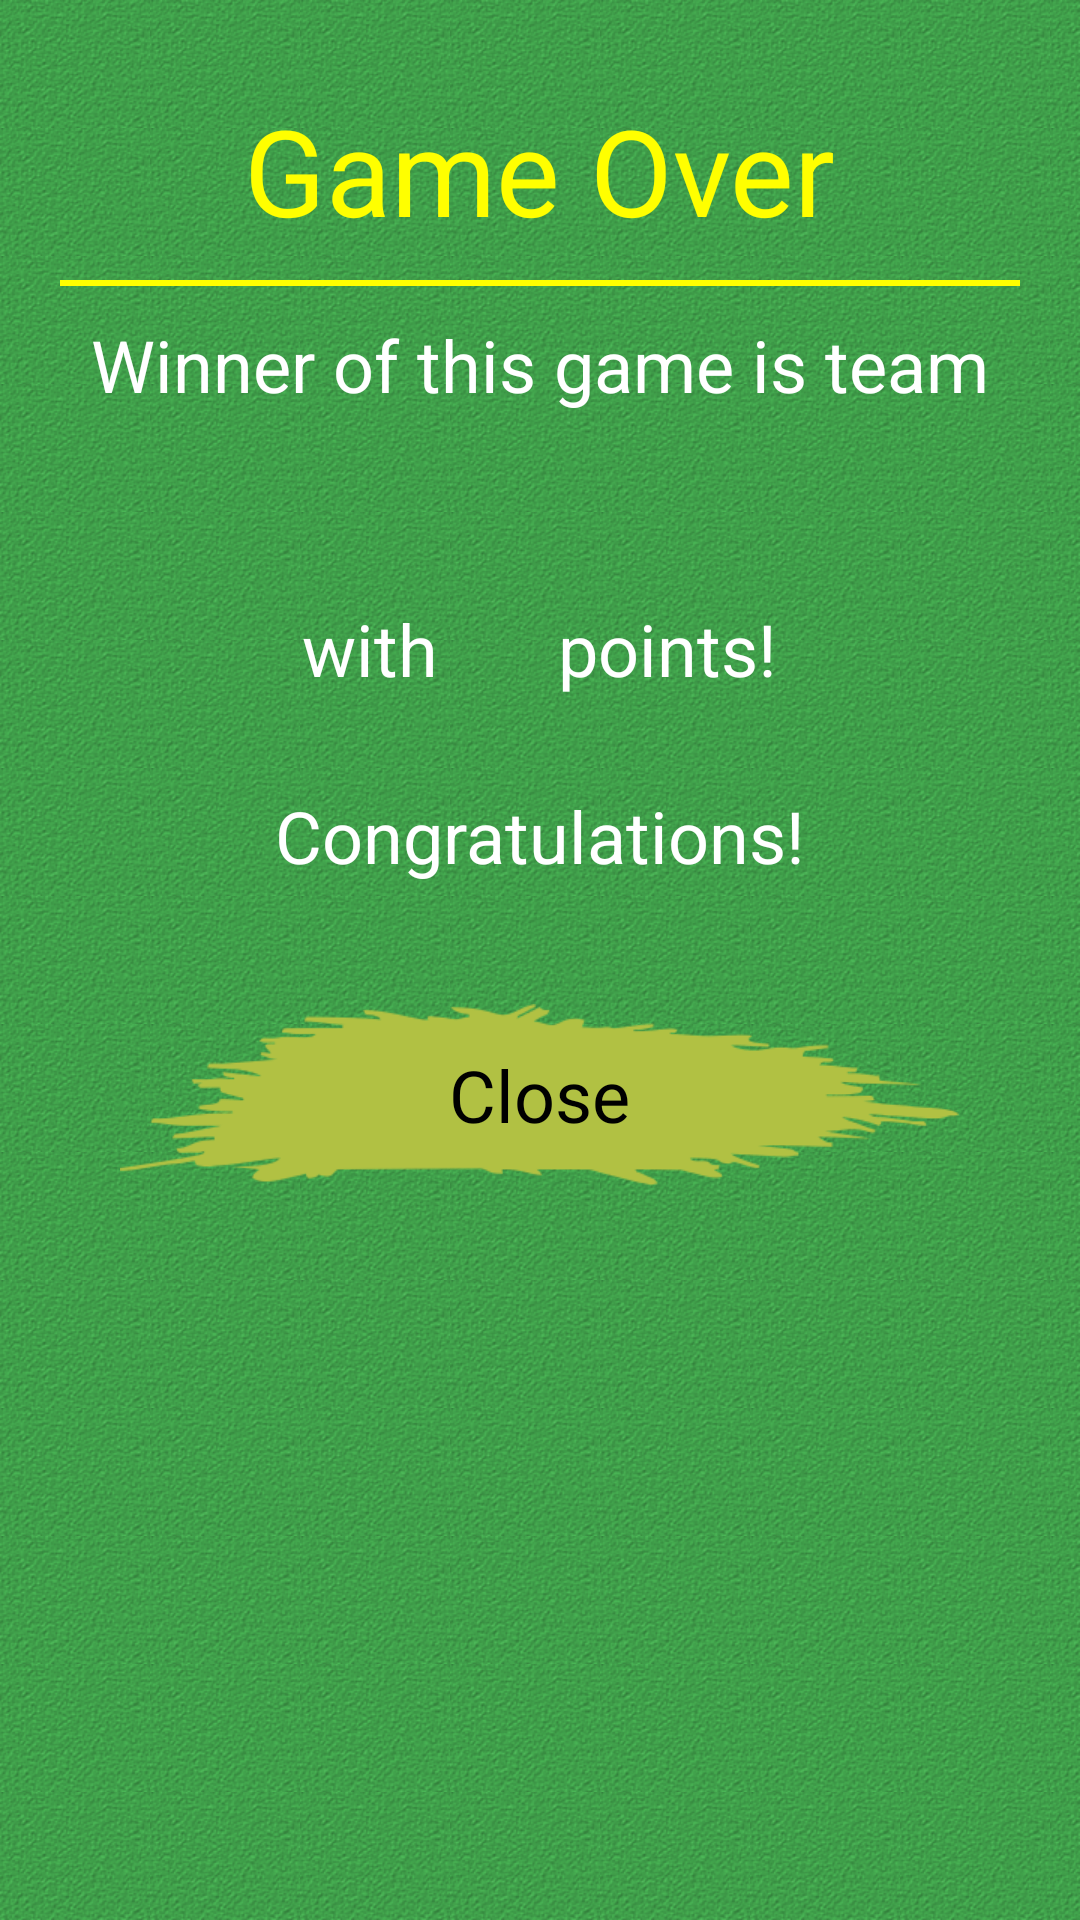

This screen was rendered from an Android layout file. Write that file and the resources it references.
<!-- AndroidManifest.xml: application theme app_theme -->
<!-- res/layout/dialog_game_over.xml -->
<?xml version="1.0" encoding="utf-8"?>
<LinearLayout xmlns:android="http://schemas.android.com/apk/res/android"
    android:layout_width="wrap_content"
    android:layout_height="wrap_content"
    android:padding="20dp"
    android:orientation="vertical"
    android:background="@drawable/background_tiled" >

    <TextView
        android:id="@+id/dialog_game_over_title"
        android:layout_width="wrap_content"
        android:layout_height="wrap_content"
        android:layout_gravity="center_horizontal"
        android:layout_margin="10dp"
        android:text="@string/dialog_text_view_game_over_title"
        android:textColor="#FFFF00"
        android:textSize="@dimen/title_font_size" />

    <View
        android:layout_width="match_parent"
        android:layout_height="2dp"
        android:background="#FFFF00"
        />

    <TextView
        android:id="@+id/dialog_game_over_text"
        android:layout_width="wrap_content"
        android:layout_height="wrap_content"
        android:layout_gravity="center_horizontal"
        android:layout_margin="10dp"
        android:text="@string/dialog_text_view_game_over_winner"
        android:textColor="@android:color/white"
        android:textSize="@dimen/menu_font_size" />

    <TextView
        android:id="@+id/dialog_game_over_team_name"
        android:layout_width="wrap_content"
        android:layout_height="wrap_content"
        android:layout_gravity="center_horizontal"
        android:layout_margin="10dp"
        android:textColor="@android:color/white"
        android:textSize="@dimen/menu_font_size" />

    <LinearLayout 
        android:layout_width="wrap_content"
        android:layout_height="wrap_content"
        android:layout_gravity="center_horizontal" >

        <TextView
	        android:id="@+id/dialog_game_over_with"
	        android:layout_width="wrap_content"
	        android:layout_height="wrap_content"
	        android:layout_gravity="center_horizontal"
	        android:layout_margin="10dp"
	        android:text="@string/dialog_text_view_game_over_with"
	        android:textColor="@android:color/white"
	        android:textSize="@dimen/menu_font_size" />
	
	    <TextView
	        android:id="@+id/dialog_game_over_number"
	        android:layout_width="wrap_content"
	        android:layout_height="wrap_content"
	        android:layout_gravity="center_horizontal"
	        android:layout_margin="10dp"
	        android:textColor="@android:color/white"
	        android:textSize="@dimen/menu_font_size" />
	    
	    <TextView
	        android:id="@+id/dialog_game_over_points"
	        android:layout_width="wrap_content"
	        android:layout_height="wrap_content"
	        android:layout_gravity="center_horizontal"
	        android:layout_margin="10dp"
	        android:text="@string/dialog_text_view_game_over_points"
	        android:textColor="@android:color/white"
	        android:textSize="@dimen/menu_font_size" />

    </LinearLayout>

    <TextView
        android:id="@+id/dialog_game_over_congratulations"
        android:layout_width="wrap_content"
        android:layout_height="wrap_content"
        android:layout_gravity="center_horizontal"
        android:layout_margin="10dp"
        android:text="@string/dialog_text_view_game_over_congratulations"
        android:textColor="@android:color/white"
        android:textSize="@dimen/menu_font_size" />

    <Button 
        android:id="@+id/dialog_guessing_button"
        android:layout_width="wrap_content"
        android:layout_height="wrap_content"
        android:layout_gravity="center_horizontal"
        android:layout_marginTop="30dp"
        android:background="@drawable/button_main_menu_yellow"
        android:text="@string/dialog_button_close"
        android:textSize="@dimen/menu_font_size" />

</LinearLayout>
<!-- resources referenced by this layout -->
<resources>
  <dimen name="menu_font_size">24sp</dimen>
  <dimen name="title_font_size">40sp</dimen>
  <!-- drawable background_tiled (drawable) -->
  <?xml version="1.0" encoding="utf-8"?>
  <bitmap xmlns:android="http://schemas.android.com/apk/res/android"
      android:src="@drawable/background_tex_green"
      android:tileMode="repeat" >
  </bitmap>
  <!-- drawable button_main_menu_yellow (drawable) -->
  <?xml version="1.0" encoding="utf-8"?>
  <selector xmlns:android="http://schemas.android.com/apk/res/android" >
  
      <item android:state_pressed="true"
            android:drawable="@drawable/button_yellow_pressed" />
  
      <item android:state_focused="true"
            android:drawable="@drawable/button_yellow_pressed" />
  
      <item android:drawable="@drawable/button_yellow" />
  
  </selector>
  <string name="dialog_button_close">Close</string>
  <string name="dialog_text_view_game_over_congratulations">Congratulations!</string>
  <string name="dialog_text_view_game_over_points">points!</string>
  <string name="dialog_text_view_game_over_title">Game Over</string>
  <string name="dialog_text_view_game_over_winner">Winner of this game is team</string>
  <string name="dialog_text_view_game_over_with">with</string>
  <style name="app_theme" parent="AppBaseTheme">
          
          <item name="android:windowBackground">@drawable/background_tiled</item>
      </style>
  <!-- drawable background_tex_green: png bitmap (drawable-hdpi, 7442 bytes) -->
  <!-- drawable button_yellow_pressed: png bitmap (drawable-hdpi, 9148 bytes) -->
  <!-- drawable button_yellow: png bitmap (drawable-hdpi, 8774 bytes) -->
  <style name="AppBaseTheme" parent="android:Theme.Black.NoTitleBar.Fullscreen">
          
      </style>
</resources>
